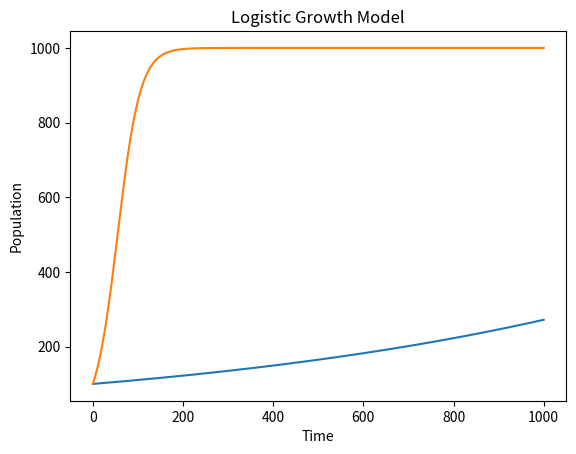

Write Python code to recreate this figure.
# 模型假设：1.x(t)表示t时刻人口数,且x(t)连续可微
# 2.人口的增长率r是常数（增长率-死亡率）
# 3.人口变化是封闭的（没有流动人口）
# 方程:{dx/dt=rx,x(0)=x_0  解得到x(t)=x_0*e^n

import numpy as np
import matplotlib.pyplot as plt
from scipy.integrate import odeint

def malthusiam_model(P,t,r):
    dPdt = r*P
    return dPdt
#初始人口
P0=100
t = np.linspace(0,1000,1000)
r=0.001
P=odeint(malthusiam_model,P0,t,args=(r,))
plt.plot(t,P)
plt.show()

# 其中发现模型与现实不符，r不应该是常数
# 修正r为人口x(t)的函数r(x),且r(x)为x的减函数
# 得到阻滞增长模型
# 模型假设：
# 1.r(x)为线性，r(x)=r-sx
# 2.最大容纳量为x_m

# 定义阻滞增长模型的微分方程
def logistic_growth_model(P, t, r, K):
    dPdt=r*P*(1 -P/K)
    return dPdt
# 定义初始条件和参数
P0=100 #初始人口数量
t=np.linspace(0,1000,1000) #时间范围
r=0.04 #人口增长率
K=1000 #环境容量
# 求解微分方程
P=odeint(logistic_growth_model, P0, t, args=(r,K))
# 绘制人口随时间变化的图像
plt.plot(t, P)
plt.xlabel('Time')
plt.ylabel('Population')
plt.title('Logistic Growth Model')
plt.show()